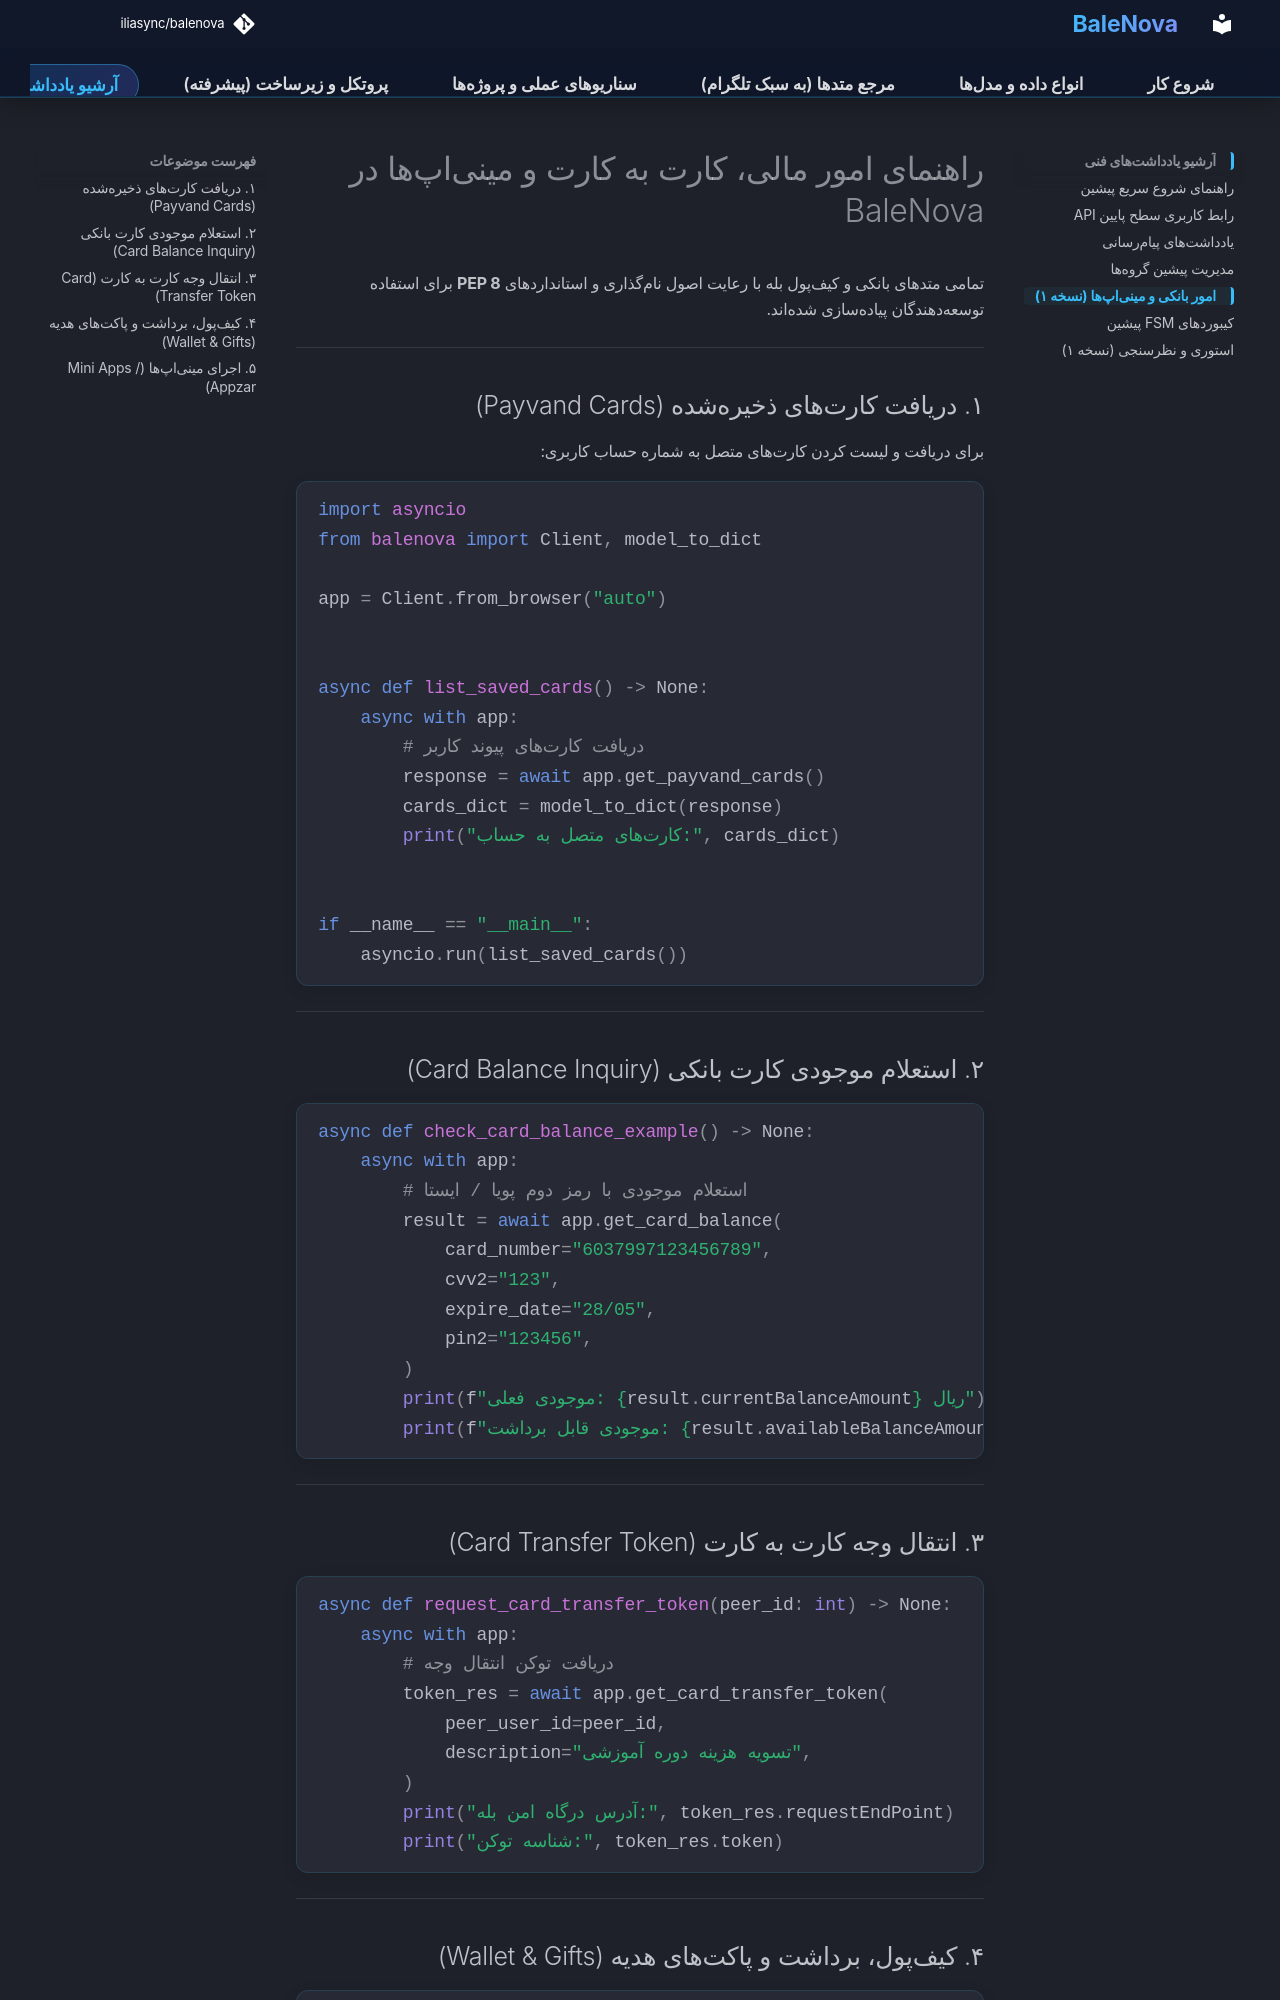

repository: iliasync/balenova · page: banking_miniapps/index.html · generator: mkdocs

# راهنمای امور مالی، کارت به کارت و مینیاپها در BaleNova

تمامی متدهای بانکی و کیفپول بله با رعایت اصول نامگذاری و استانداردهای **PEP 8** برای استفاده توسعهدهندگان پیادهسازی شدهاند.

---

## ۱. دریافت کارتهای ذخیرهشده (Payvand Cards)

برای دریافت و لیست کردن کارتهای متصل به شماره حساب کاربری:

```python
import asyncio
from balenova import Client, model_to_dict

app = Client.from_browser("auto")


async def list_saved_cards() -> None:
    async with app:
        # دریافت کارتهای پیوند کاربر
        response = await app.get_payvand_cards()
        cards_dict = model_to_dict(response)
        print("کارتهای متصل به حساب:", cards_dict)


if __name__ == "__main__":
    asyncio.run(list_saved_cards())
```

---

## ۲. استعلام موجودی کارت بانکی (Card Balance Inquiry)

```python
async def check_card_balance_example() -> None:
    async with app:
        # استعلام موجودی با رمز دوم پویا / ایستا
        result = await app.get_card_balance(
            card_number="6037997123456789",
            cvv2="123",
            expire_date="28/05",
            pin2="123456",
        )
        print(f"موجودی فعلی: {result.currentBalanceAmount} ریال")
        print(f"موجودی قابل برداشت: {result.availableBalanceAmount} ریال")
```

---

## ۳. انتقال وجه کارت به کارت (Card Transfer Token)

```python
async def request_card_transfer_token(peer_id: int) -> None:
    async with app:
        # دریافت توکن انتقال وجه
        token_res = await app.get_card_transfer_token(
            peer_user_id=peer_id,
            description="تسویه هزینه دوره آموزشی",
        )
        print("آدرس درگاه امن بله:", token_res.requestEndPoint)
        print("شناسه توکن:", token_res.token)
```

---
